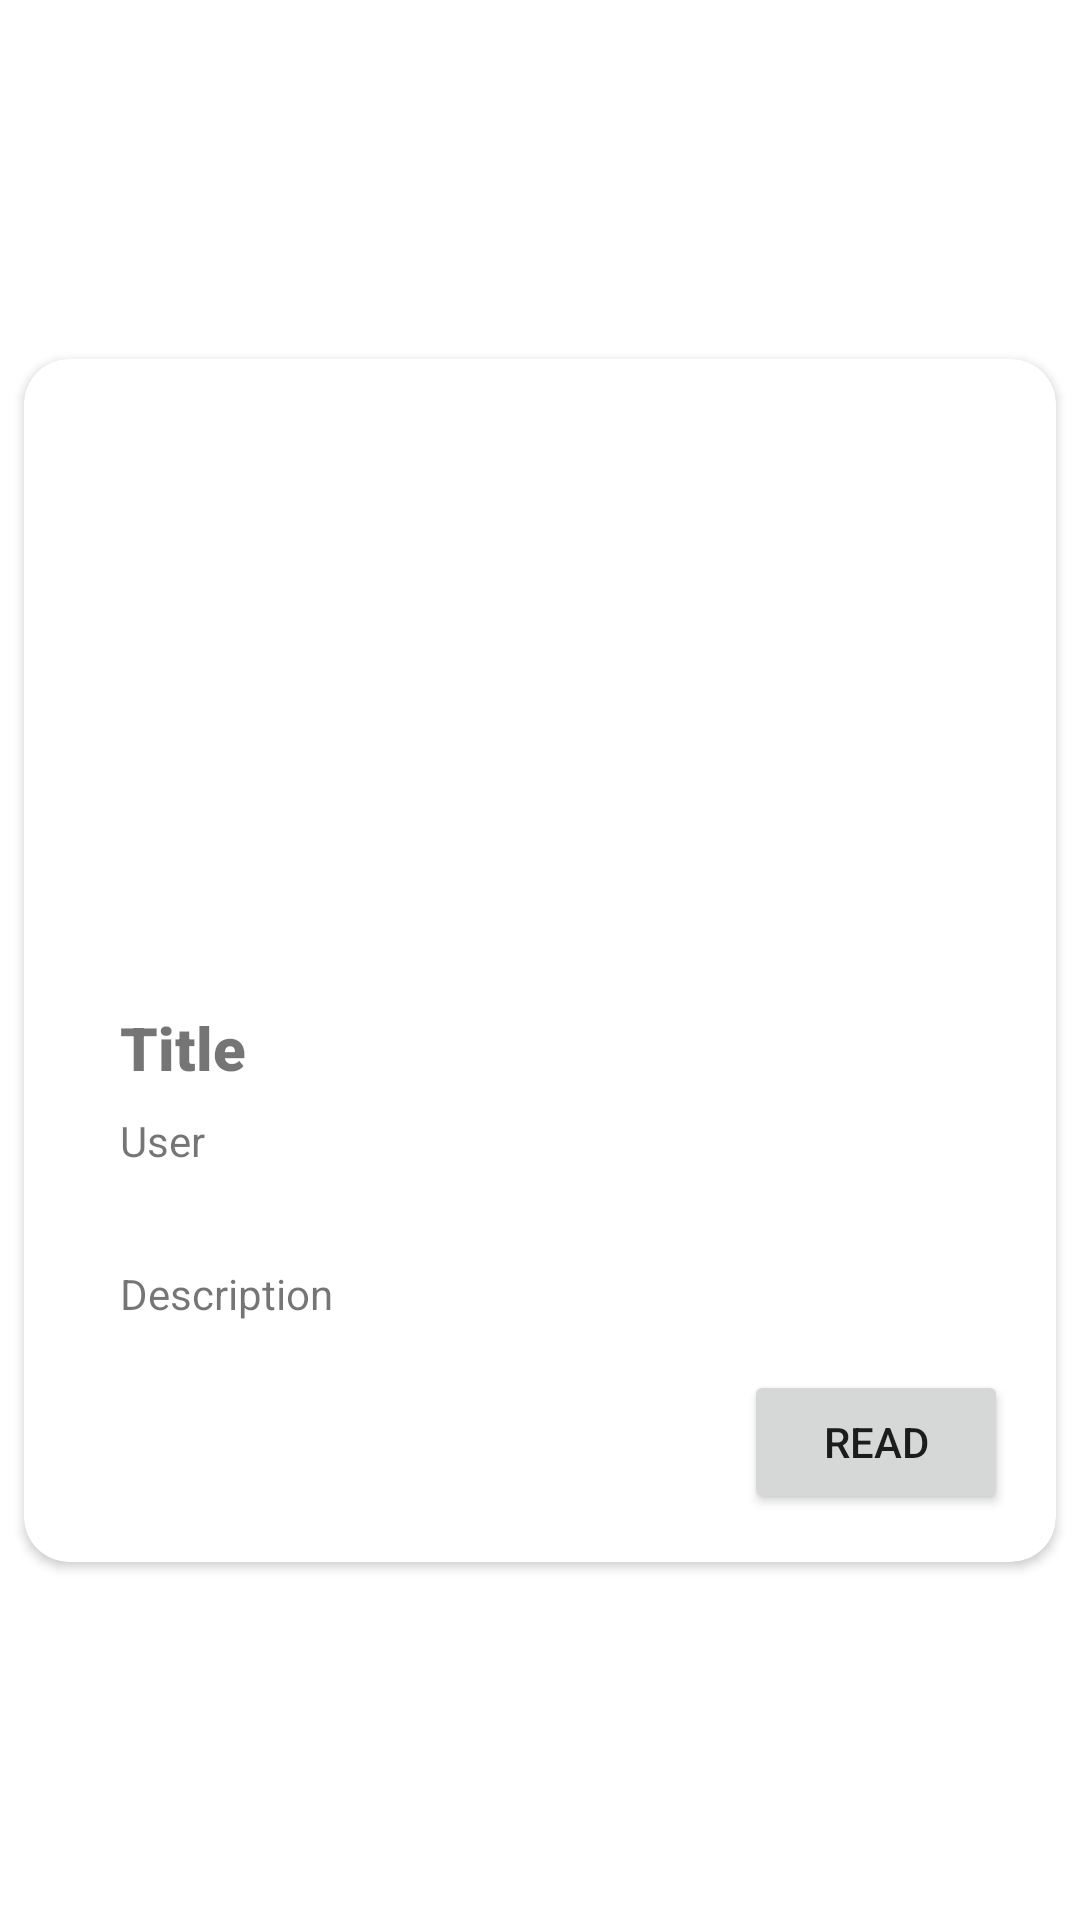

Reconstruct the res/layout file that produces this screen, plus the resources it refers to.
<!-- AndroidManifest.xml: application theme Theme.HobbyApp_160421110 -->
<!-- res/layout/berita_list_item.xml -->
<?xml version="1.0" encoding="utf-8"?>
<androidx.constraintlayout.widget.ConstraintLayout xmlns:android="http://schemas.android.com/apk/res/android"
    xmlns:app="http://schemas.android.com/apk/res-auto"
    xmlns:tools="http://schemas.android.com/tools"
    android:layout_width="match_parent"
    android:layout_height="wrap_content">

    <androidx.cardview.widget.CardView
        android:layout_width="0dp"
        android:layout_height="wrap_content"
        android:layout_marginStart="8dp"
        android:layout_marginTop="4dp"
        android:layout_marginEnd="8dp"
        android:layout_marginBottom="4dp"
        app:cardCornerRadius="15dp"
        app:layout_constraintBottom_toBottomOf="parent"
        app:layout_constraintEnd_toEndOf="parent"
        app:layout_constraintStart_toStartOf="parent"
        app:layout_constraintTop_toTopOf="parent">

        <androidx.constraintlayout.widget.ConstraintLayout
            android:layout_width="match_parent"
            android:layout_height="match_parent">

            <ImageView
                android:id="@+id/imageViewBerita"
                android:layout_width="0dp"
                android:layout_height="200dp"
                android:scaleType="centerCrop"
                app:layout_constraintEnd_toEndOf="parent"
                app:layout_constraintStart_toStartOf="parent"
                app:layout_constraintTop_toTopOf="parent"
                tools:srcCompat="@drawable/ic_launcher_foreground" />

            <TextView
                android:id="@+id/textViewUser"
                android:layout_width="wrap_content"
                android:layout_height="wrap_content"
                android:layout_marginTop="8dp"
                android:text="User"
                app:layout_constraintStart_toStartOf="@+id/textViewTitle"
                app:layout_constraintTop_toBottomOf="@+id/textViewTitle" />

            <TextView
                android:id="@+id/textViewDesc"
                android:layout_width="0dp"
                android:layout_height="wrap_content"
                android:layout_marginTop="32dp"
                android:layout_marginEnd="32dp"
                android:text="Description"
                app:layout_constraintEnd_toEndOf="parent"
                app:layout_constraintStart_toStartOf="@+id/textViewUser"
                app:layout_constraintTop_toBottomOf="@+id/textViewUser" />

            <TextView
                android:id="@+id/textViewTitle"
                android:layout_width="0dp"
                android:layout_height="wrap_content"
                android:layout_marginStart="32dp"
                android:layout_marginTop="16dp"
                android:layout_marginEnd="32dp"
                android:fontFamily="sans-serif-black"
                android:text="Title"
                android:textSize="20sp"
                app:layout_constraintEnd_toEndOf="parent"
                app:layout_constraintStart_toStartOf="parent"
                app:layout_constraintTop_toBottomOf="@+id/imageViewBerita" />

            <Button
                android:id="@+id/buttonRead"
                android:layout_width="wrap_content"
                android:layout_height="wrap_content"
                android:layout_marginTop="16dp"
                android:layout_marginEnd="16dp"
                android:layout_marginBottom="16dp"
                android:text="Read"
                app:cornerRadius="100dp"
                app:layout_constraintBottom_toBottomOf="parent"
                app:layout_constraintEnd_toEndOf="parent"
                app:layout_constraintTop_toBottomOf="@+id/textViewDesc" />

        </androidx.constraintlayout.widget.ConstraintLayout>

    </androidx.cardview.widget.CardView>
</androidx.constraintlayout.widget.ConstraintLayout>
<!-- resources referenced by this layout -->
<resources>
  <style name="Theme.HobbyApp_160421110" parent="Theme.MaterialComponents.DayNight.DarkActionBar">
          
          <item name="colorPrimary">@color/purple_500</item>
          <item name="colorPrimaryVariant">@color/purple_700</item>
          <item name="colorOnPrimary">@color/white</item>
          
          <item name="colorSecondary">@color/teal_200</item>
          <item name="colorSecondaryVariant">@color/teal_700</item>
          <item name="colorOnSecondary">@color/black</item>
          
          <item name="android:statusBarColor">?attr/colorPrimaryVariant</item>
          
      </style>
  <!-- not gathered from this repository: default colours our renderer supplied (Android Studio template values) -->
  <color name="purple_500">#FF6200EE</color>
  <color name="purple_700">#FF3700B3</color>
  <color name="teal_200">#FF03DAC5</color>
  <color name="teal_700">#FF018786</color>
  <color name="black">#FF000000</color>
  <color name="white">#FFFFFFFF</color>
</resources>
